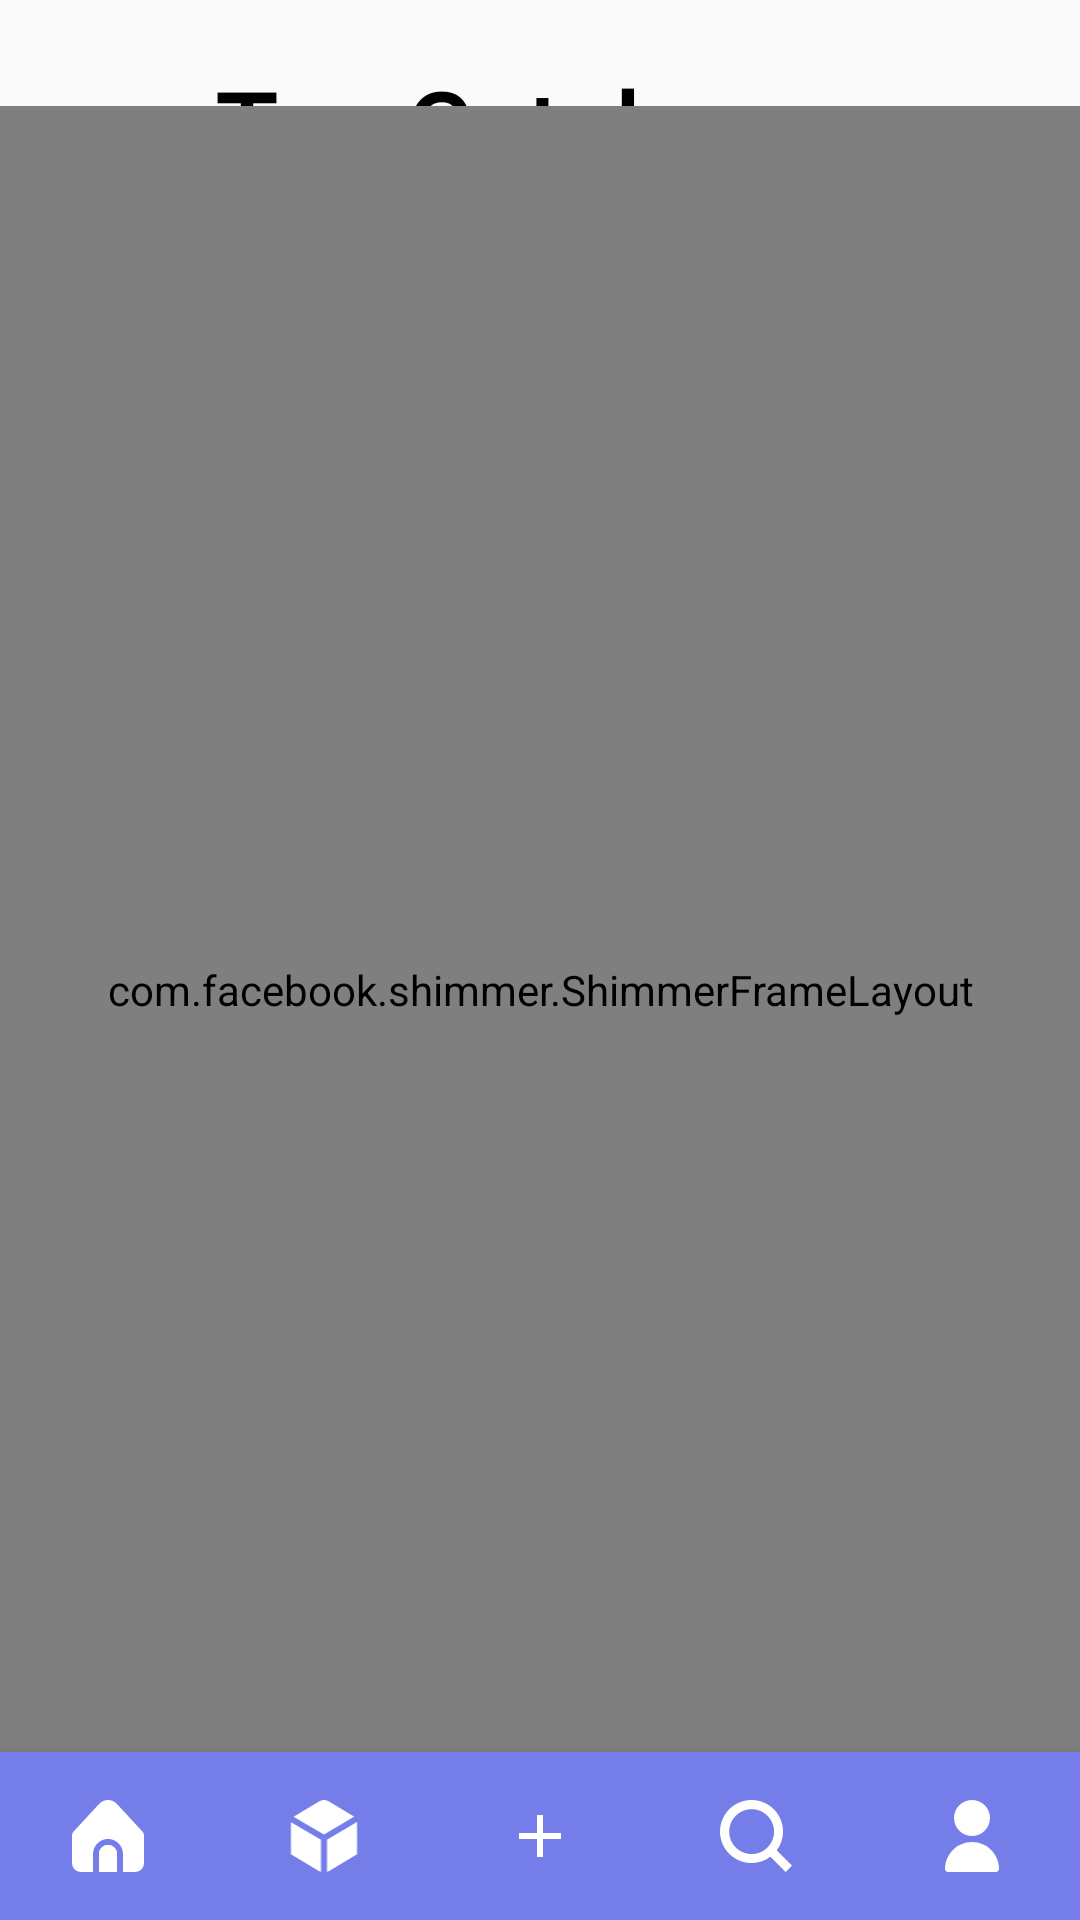

Layout XML and referenced resources for this Android screen:
<!-- AndroidManifest.xml: application theme Theme.APPCatalogo -->
<!-- res/layout/fragment_home_usuario.xml -->
<?xml version="1.0" encoding="utf-8"?>
<LinearLayout xmlns:android="http://schemas.android.com/apk/res/android"
    xmlns:tools="http://schemas.android.com/tools"
    android:layout_width="match_parent"
    android:layout_height="match_parent"
    xmlns:app="http://schemas.android.com/apk/res-auto"
    tools:context=".homePage.bar.HomeUsuario">

    <androidx.constraintlayout.widget.ConstraintLayout
        android:layout_width="match_parent"
        android:layout_height="match_parent">


        <TextView
            android:id="@+id/textViewMisCatalogos"
            android:layout_width="wrap_content"
            android:layout_height="wrap_content"
            android:layout_marginTop="20dp"
            android:fontFamily="@font/inter_medium"
            android:text="@string/tus_catalogos"
            android:textColor="#000000"
            android:textSize="34sp"
            android:textStyle="bold"
            app:layout_constraintEnd_toEndOf="parent"
            app:layout_constraintStart_toStartOf="parent"
            app:layout_constraintTop_toTopOf="parent" />

        <LinearLayout
            android:id="@+id/liContenedorCatalogos"
            android:layout_width="match_parent"
            android:layout_height="589dp"
            android:layout_marginTop="10dp"
            android:visibility="gone"
            android:layout_marginBottom="10dp"
            android:orientation="vertical"
            app:layout_constraintBottom_toTopOf="@+id/bottomNavigationView"
            app:layout_constraintEnd_toEndOf="parent"
            app:layout_constraintStart_toStartOf="parent"
            app:layout_constraintTop_toBottomOf="@+id/textViewMisCatalogos">

            <androidx.recyclerview.widget.RecyclerView
                android:id="@+id/rvTusCatalogos"
                android:layout_width="match_parent"
                android:layout_height="match_parent"
                tools:listitem="@layout/item_catalogos" />

        </LinearLayout>

        <com.facebook.shimmer.ShimmerFrameLayout
            android:id="@+id/shimmerCatalogos"
            android:layout_width="match_parent"
            android:layout_height="589dp"
            android:layout_marginTop="10dp"
            android:orientation="vertical"
            app:layout_constraintBottom_toTopOf="@+id/bottomNavigationView"
            app:layout_constraintEnd_toEndOf="parent"
            app:layout_constraintStart_toStartOf="parent"
            app:layout_constraintTop_toBottomOf="@+id/textViewMisCatalogos"
            app:shimmer_auto_start="true">

            <LinearLayout
                android:id="@+id/liCargandoCatalogos"
                android:layout_width="match_parent"
                android:layout_height="match_parent"
                android:orientation="vertical"
                app:layout_constraintBottom_toTopOf="@+id/bottomNavigationView"
                app:layout_constraintEnd_toEndOf="parent"
                app:layout_constraintStart_toStartOf="parent"
                app:layout_constraintTop_toBottomOf="@+id/textViewMisCatalogos">

                <include layout="@layout/item_catalogos_cargando" />
                <include layout="@layout/item_catalogos_cargando" />
                <include layout="@layout/item_catalogos_cargando" />
                <include layout="@layout/item_catalogos_cargando" />
                <include layout="@layout/item_catalogos_cargando" />
                <include layout="@layout/item_catalogos_cargando" />

            </LinearLayout>


        </com.facebook.shimmer.ShimmerFrameLayout>

        <com.google.android.material.bottomnavigation.BottomNavigationView
            android:id="@+id/bottomNavigationView"
            android:layout_width="match_parent"
            android:layout_height="wrap_content"
            app:layout_constraintBottom_toBottomOf="parent"
            app:layout_constraintEnd_toEndOf="parent"
            app:layout_constraintStart_toStartOf="parent"
            app:itemTextColor="@color/white"
            app:itemIconTint="@color/white"
            app:labelVisibilityMode="unlabeled"
            android:background="#757DE8"
            app:menu="@menu/bottons_menu" />



    </androidx.constraintlayout.widget.ConstraintLayout>

</LinearLayout>
<!-- res/layout/item_catalogos.xml (included above) -->
<?xml version="1.0" encoding="utf-8"?>
<androidx.cardview.widget.CardView xmlns:android="http://schemas.android.com/apk/res/android"
    android:layout_width="match_parent"
    android:layout_height="wrap_content"
    xmlns:app="http://schemas.android.com/apk/res-auto"
    xmlns:tools="http://schemas.android.com/tools"
    app:cardCornerRadius="16dp"
    android:layout_margin="16dp"
    app:cardElevation="8dp"
    app:cardMaxElevation="5dp">

    <LinearLayout
        android:orientation="horizontal"
        android:layout_width="match_parent"
        android:layout_height="wrap_content">

        <LinearLayout
            android:orientation="vertical"
            android:layout_weight="1"
            android:layout_margin="15dp"
            android:padding="10dp"
            android:layout_width="0dp"
            android:layout_height="wrap_content">


            <TextView
                android:id="@+id/tvTituloTusCatalogos"
                android:layout_width="match_parent"
                android:layout_height="wrap_content"
                android:text="@string/titulo_catalogo"
                android:textColor="#000000"
                android:fontFamily="@font/inter_medium"
                android:textStyle="bold"
                android:layout_margin="6dp"
                android:textSize="20sp"/>

        </LinearLayout>


        <LinearLayout
            android:layout_width="80dp"
            android:layout_height="80dp"
            android:orientation="horizontal">

            <ImageView
                android:id="@+id/ivCatalogo"
                android:layout_width="0dp"
                android:layout_height="80dp"
                android:layout_weight="1"
                tools:src="@tools:sample/avatars"
                android:layout_margin="5dp"
                android:contentDescription="@string/juego" />
        </LinearLayout>

            <ImageView
                android:id="@+id/popMenu"
                android:layout_width="40dp"
                android:layout_height="40dp"
                android:layout_margin="10dp"
                android:src="@drawable/ic_mas"
                android:layout_gravity="center"/>

    </LinearLayout>

</androidx.cardview.widget.CardView>
<!-- res/layout/item_catalogos_cargando.xml (included above) -->
<?xml version="1.0" encoding="utf-8"?>
<androidx.cardview.widget.CardView xmlns:android="http://schemas.android.com/apk/res/android"
    android:layout_width="match_parent"
    android:layout_height="wrap_content"
    xmlns:app="http://schemas.android.com/apk/res-auto"
    xmlns:tools="http://schemas.android.com/tools"
    app:cardCornerRadius="16dp"
    android:layout_margin="16dp"
    app:cardElevation="8dp"
    app:cardMaxElevation="5dp">

    <LinearLayout
        android:orientation="horizontal"
        android:layout_width="match_parent"
        android:layout_height="wrap_content"
        android:baselineAligned="false">

        <LinearLayout
            android:orientation="vertical"
            android:layout_weight="1"
            android:layout_margin="15dp"
            android:padding="10dp"
            android:layout_width="0dp"
            android:layout_height="match_parent">


            <FrameLayout
                android:id="@+id/tvTituloTusCatalogos"
                android:layout_width="match_parent"
                android:layout_height="match_parent"
                android:background="#c8c8c9"/>

        </LinearLayout>


        <LinearLayout
            android:layout_width="80dp"
            android:layout_height="80dp"
            android:orientation="horizontal"
            android:baselineAligned="false">

            <FrameLayout
                android:id="@+id/ivCatalogo"
                android:background="#c8c8c9"
                android:layout_width="0dp"
                android:layout_height="match_parent"
                android:layout_weight="1"
                android:layout_margin="5dp" />
        </LinearLayout>

        <FrameLayout
            android:id="@+id/popMenu"
            android:layout_width="40dp"
            android:layout_height="40dp"
            android:layout_margin="10dp"
            android:background="#c8c8c9"
            android:layout_gravity="center"/>

    </LinearLayout>

</androidx.cardview.widget.CardView>
<!-- resources referenced by this layout -->
<resources>
  <color name="white">#FFFFFFFF</color>
  <!-- drawable ic_mas (drawable) -->
  <vector xmlns:android="http://schemas.android.com/apk/res/android"
      android:width="24dp"
      android:height="24dp"
      android:viewportWidth="24"
      android:viewportHeight="24">
      <path
          android:fillColor="#000000"
          android:pathData="M6 12C7.1 12 8 11.1 8 10C8 8.9 7.1 8 6 8C4.9 8 4 8.9 4 10C4 11.1 4.9 12 6 12ZM12 12C13.1 12 14 11.1 14 10C14 8.9 13.1 8 12 8C10.9 8 10 8.9 10 10C10 11.1 10.9 12 12 12ZM18 12C19.1 12 20 11.1 20 10C20 8.9 19.1 8 18 8C16.9 8 16 8.9 16 10C16 11.1 16.9 12 18 12Z" />
  </vector>
  <string name="juego">juego</string>
  <string name="titulo_catalogo">Titulo Catalogo</string>
  <string name="tus_catalogos">Tus Catalogos</string>
  <style name="Theme.APPCatalogo" parent="Theme.AppCompat.Light.NoActionBar">
          
          <item name="colorPrimary">@color/primaryColor</item>
          <item name="colorPrimaryVariant">@color/purple_700</item>
          <item name="colorOnPrimary">@color/white</item>
          
          <item name="colorSecondary">@color/teal_200</item>
          <item name="colorSecondaryVariant">@color/teal_700</item>
          <item name="colorOnSecondary">@color/black</item>
          
          <item name="android:statusBarColor">?attr/colorPrimaryVariant</item>
          
          <item name="colorButtonNormal">@color/primaryColor</item>
  
          <item name="windowActionBar">false</item>
          <item name="windowNoTitle">true</item>
      </style>
  <color name="primaryColor">#3F51B5</color>
  <color name="purple_700">#FF3700B3</color>
  <color name="teal_200">#FF03DAC5</color>
  <color name="teal_700">#FF018786</color>
  <color name="black">#FF000000</color>
</resources>
